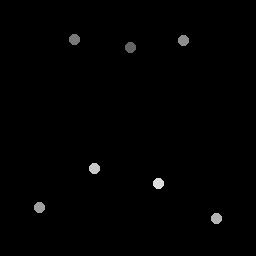

The file beside this chart, header and first rows:
131.25, 47.75
75.25, 40.25
184.2, 41.25
40, 208
217, 219
95, 169
159, 184
